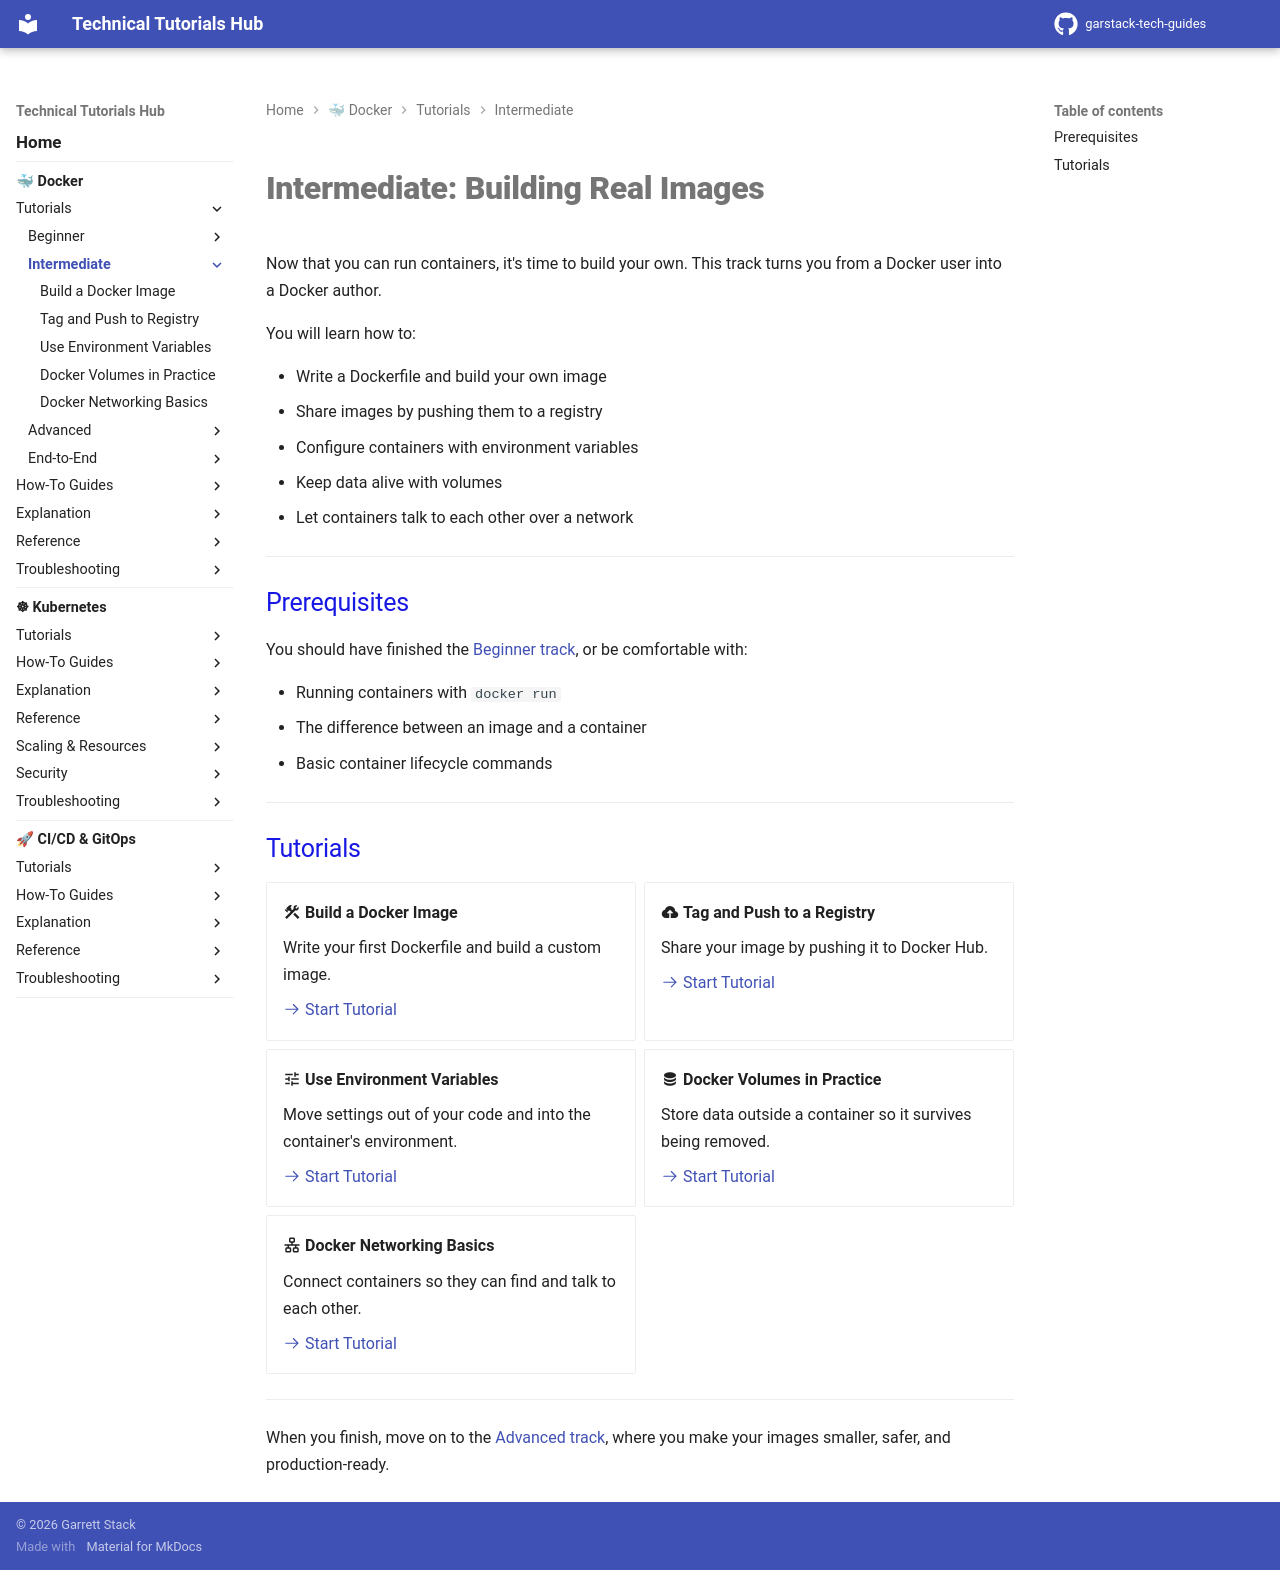

repository: garstack1/gstack-tech-guides · page: docker/tutorials/intermediate/index.html · generator: mkdocs

# Intermediate: Building Real Images

Now that you can run containers, it's time to build your own. This track turns you from a Docker user into a Docker author.

You will learn how to:

- Write a Dockerfile and build your own image
- Share images by pushing them to a registry
- Configure containers with environment variables
- Keep data alive with volumes
- Let containers talk to each other over a network

---

## Prerequisites

You should have finished the [Beginner track](../beginner/index.md), or be comfortable with:

- Running containers with `docker run`
- The difference between an image and a container
- Basic container lifecycle commands

---

## Tutorials

<div class="grid cards" markdown>

-   :material-hammer-wrench: **Build a Docker Image**

    Write your first Dockerfile and build a custom image.

    [:octicons-arrow-right-24: Start Tutorial](build-image.md)

-   :material-cloud-upload: **Tag and Push to a Registry**

    Share your image by pushing it to Docker Hub.

    [:octicons-arrow-right-24: Start Tutorial](push-to-registry.md)

-   :material-tune: **Use Environment Variables**

    Move settings out of your code and into the container's environment.

    [:octicons-arrow-right-24: Start Tutorial](environment-variables.md)

-   :material-database: **Docker Volumes in Practice**

    Store data outside a container so it survives being removed.

    [:octicons-arrow-right-24: Start Tutorial](docker-volumes.md)

-   :material-lan: **Docker Networking Basics**

    Connect containers so they can find and talk to each other.

    [:octicons-arrow-right-24: Start Tutorial](docker-networking.md)

</div>

---

When you finish, move on to the [Advanced track](../advanced/index.md), where you make your images smaller, safer, and production-ready.
